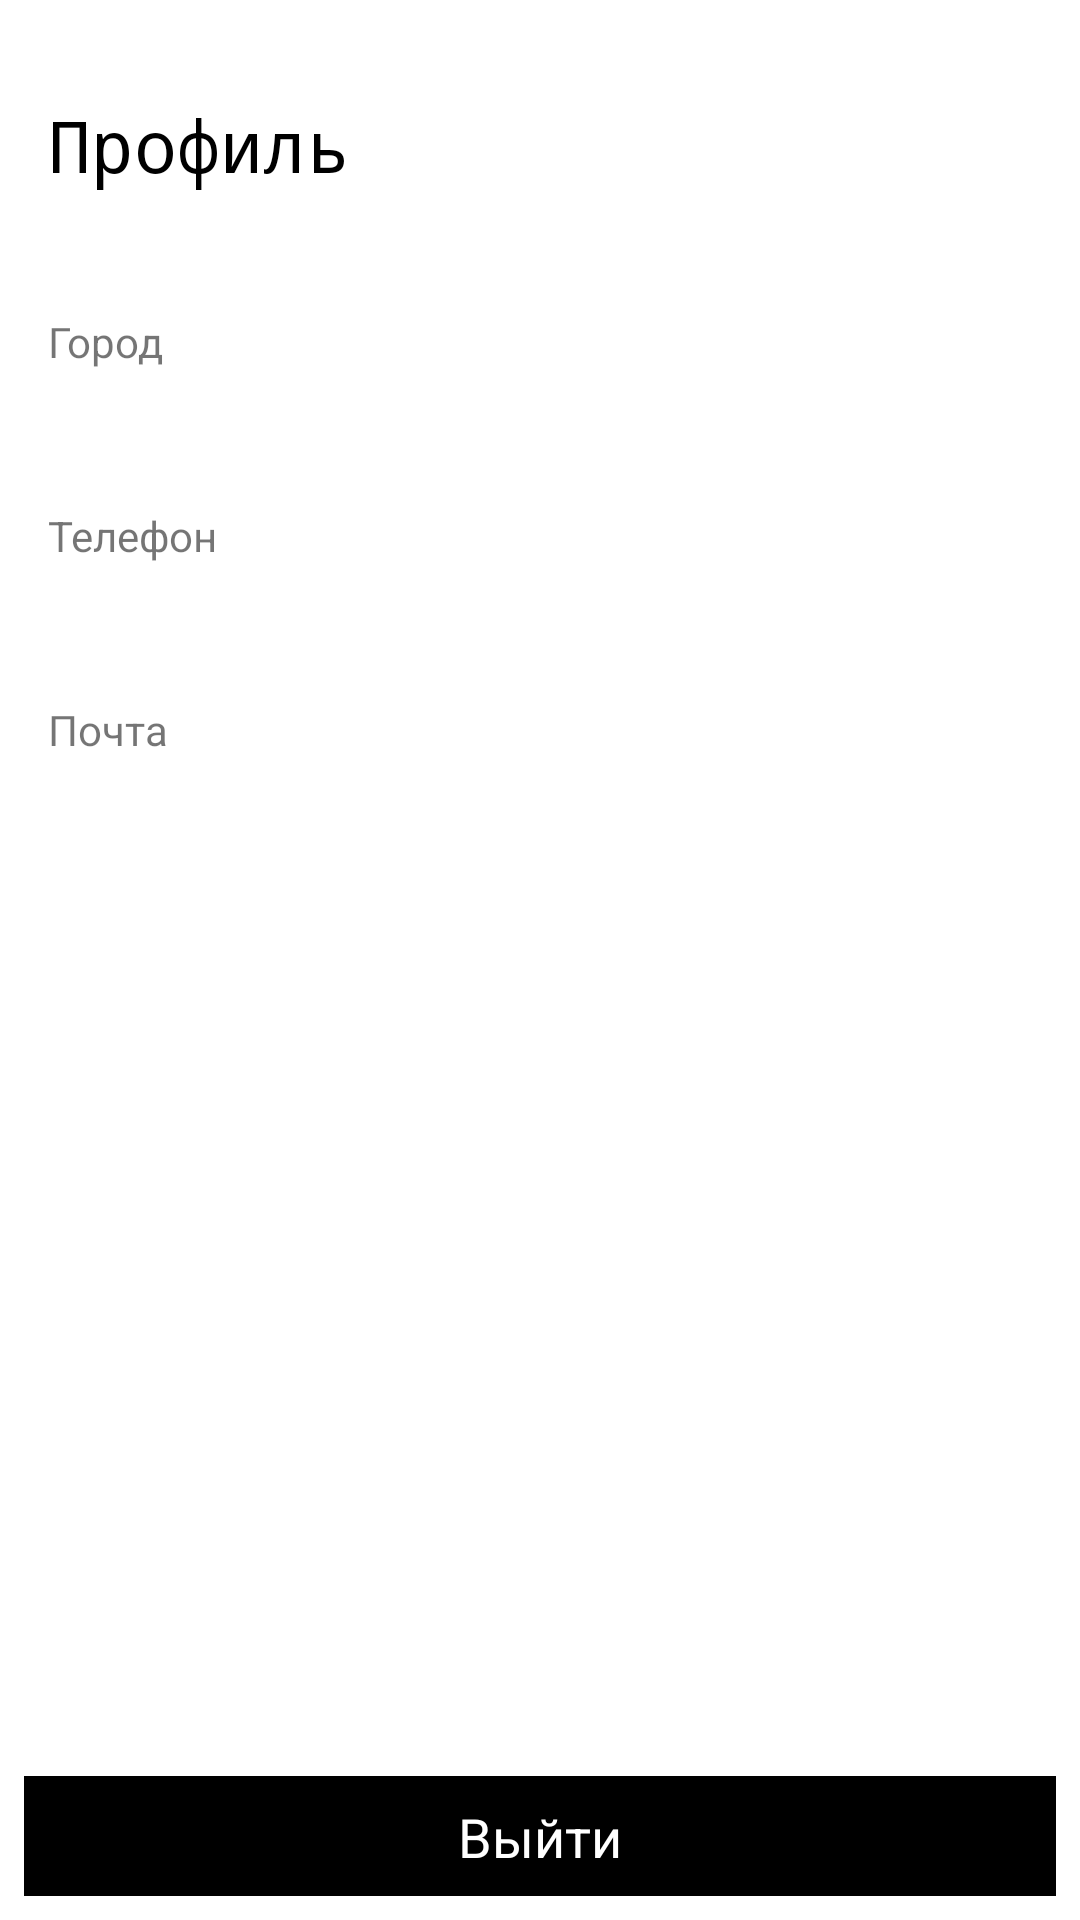

The Android layout XML behind this screen, and the referenced resources:
<!-- AndroidManifest.xml: application theme Theme.Gallery -->
<!-- res/layout/fragment_profile.xml -->
<?xml version="1.0" encoding="utf-8"?>
<androidx.constraintlayout.widget.ConstraintLayout xmlns:android="http://schemas.android.com/apk/res/android"
    xmlns:app="http://schemas.android.com/apk/res-auto"
    xmlns:tools="http://schemas.android.com/tools"
    android:layout_width="match_parent"
    android:layout_height="match_parent"
    tools:context=".fragment.ProfileFragment">
    <TextView
        android:id="@+id/textView"
        style="@style/header"
        android:layout_width="wrap_content"
        android:layout_height="wrap_content"
        android:text="@string/profile"
        app:layout_constraintStart_toStartOf="parent"
        app:layout_constraintTop_toTopOf="parent" />

    <ImageView
        android:id="@+id/imageViewAvatar"
        android:layout_width="wrap_content"
        android:layout_height="wrap_content"
        android:layout_marginStart="16dp"
        android:layout_marginTop="8dp"
        app:layout_constraintStart_toStartOf="parent"
        app:layout_constraintTop_toBottomOf="@+id/textView"
        tools:srcCompat="@tools:sample/avatars" />

    <TextView
        android:id="@+id/textViewfFirstName"
        android:layout_width="wrap_content"
        android:layout_height="wrap_content"
        android:layout_marginStart="24dp"
        android:textColor="@color/black"
        android:textSize="20sp"
        android:textStyle="bold"
        app:layout_constraintStart_toEndOf="@+id/imageViewAvatar"
        app:layout_constraintTop_toTopOf="@+id/imageViewAvatar"
        tools:text="Александра" />

    <TextView
        android:id="@+id/textViewLastName"
        android:layout_width="wrap_content"
        android:layout_height="22dp"
        android:layout_marginStart="24dp"
        android:layout_marginTop="8dp"
        android:textColor="@color/black"
        android:textSize="20sp"
        android:textStyle="bold"
        android:includeFontPadding="false"
        app:layout_constraintStart_toEndOf="@+id/imageViewAvatar"
        app:layout_constraintTop_toBottomOf="@+id/textViewfFirstName"
        tools:text="Новикова" />

    <TextView
        android:id="@+id/textViewAbout"
        android:layout_width="wrap_content"
        android:layout_height="wrap_content"
        android:layout_gravity="fill"
        android:layout_marginStart="24dp"
        android:layout_marginTop="16dp"
        android:layout_marginEnd="8dp"
        android:breakStrategy="balanced"
        android:textSize="14sp"
        app:layout_constrainedWidth="true"
        app:layout_constraintEnd_toEndOf="parent"
        app:layout_constraintStart_toEndOf="@+id/imageViewAvatar"
        app:layout_constraintTop_toBottomOf="@+id/textViewLastName"
        tools:text="Светлое будущее живет в вечности" />

    <TextView
        android:id="@+id/textView5"
        android:layout_width="wrap_content"
        android:layout_height="wrap_content"
        android:layout_marginStart="16dp"
        android:layout_marginTop="32dp"
        android:text="@string/city"
        app:layout_constraintStart_toStartOf="parent"
        app:layout_constraintTop_toBottomOf="@+id/imageViewAvatar" />

    <TextView
        android:id="@+id/textView6"
        android:layout_width="wrap_content"
        android:layout_height="wrap_content"
        android:layout_marginTop="16dp"
        android:text="@string/phone"
        app:layout_constraintStart_toStartOf="@+id/textViewCity"
        app:layout_constraintTop_toBottomOf="@+id/textViewCity" />

    <TextView
        android:id="@+id/textView7"
        android:layout_width="wrap_content"
        android:layout_height="wrap_content"
        android:layout_marginTop="16dp"
        android:text="@string/email"
        app:layout_constraintStart_toStartOf="@+id/textViewPhone"
        app:layout_constraintTop_toBottomOf="@+id/textViewPhone" />

    <TextView
        android:id="@+id/textViewCity"
        android:layout_width="wrap_content"
        android:layout_height="wrap_content"
        android:layout_marginTop="8dp"
        tools:text="Санкт-Петербург"
        android:textColor="@color/black"
        android:textSize="16sp"
        app:layout_constraintStart_toStartOf="@+id/textView5"
        app:layout_constraintTop_toBottomOf="@+id/textView5" />

    <TextView
        android:id="@+id/textViewPhone"
        android:layout_width="wrap_content"
        android:layout_height="wrap_content"
        android:layout_marginTop="8dp"
        tools:text="+7 (950) 856 71 03"
        android:textColor="@color/black"
        android:textSize="16sp"
        app:layout_constraintStart_toStartOf="@+id/textView6"
        app:layout_constraintTop_toBottomOf="@+id/textView6" />


    <TextView
        android:id="@+id/textViewEmail"
        android:layout_width="wrap_content"
        android:layout_height="wrap_content"
        android:layout_marginTop="8dp"
        tools:text="alexandara@surfstudio.ru"
        android:textColor="@color/black"
        android:textSize="16sp"
        app:layout_constraintStart_toStartOf="@+id/textView7"
        app:layout_constraintTop_toBottomOf="@+id/textView7" />

    <androidx.constraintlayout.widget.ConstraintLayout
        android:id="@+id/button_exist"
        android:layout_width="match_parent"
        android:layout_height="40dp"
        android:layout_marginStart="8dp"
        android:layout_marginEnd="8dp"
        android:layout_marginBottom="8dp"
        android:background="@color/black"
        app:layout_constraintBottom_toBottomOf="parent"
        app:layout_constraintEnd_toEndOf="parent"
        app:layout_constraintStart_toStartOf="parent">

        <TextView
            android:id="@+id/textViewButtonExist"
            android:layout_width="wrap_content"
            android:layout_height="wrap_content"
            android:text="@string/exist"
            android:textColor="@color/white"
            android:textSize="18sp"
            app:layout_constraintBottom_toBottomOf="parent"
            app:layout_constraintEnd_toEndOf="parent"
            app:layout_constraintStart_toStartOf="parent"
            app:layout_constraintTop_toTopOf="parent" />

        <ProgressBar
            android:id="@+id/progress_bar_exist"
            android:layout_width="wrap_content"
            android:layout_height="35dp"
            android:indeterminateTint="@color/white"
            android:visibility="gone"
            app:layout_constraintBottom_toBottomOf="parent"
            app:layout_constraintEnd_toEndOf="parent"
            app:layout_constraintStart_toStartOf="parent"
            app:layout_constraintTop_toTopOf="parent" />

    </androidx.constraintlayout.widget.ConstraintLayout>

</androidx.constraintlayout.widget.ConstraintLayout>
<!-- resources referenced by this layout -->
<resources>
  <color name="black">#FF000000</color>
  <color name="white">#FFFFFFFF</color>
  <string name="city">Город</string>
  <string name="email">Почта</string>
  <string name="exist">Выйти</string>
  <string name="phone">Телефон</string>
  <string name="profile">Профиль</string>
  <style name="header">
          <item name="android:layout_width">wrap_content</item>
          <item name="android:layout_height">wrap_content</item>
          <item name="android:layout_marginStart">16dp</item>
          <item name="android:layout_marginTop">32dp</item>
          <item name="android:fontFamily">monospace</item>
          <item name="android:textColor">@color/black</item>
          <item name="android:textSize">24sp</item>
      </style>
  <style name="Theme.Gallery" parent="Theme.MaterialComponents.DayNight.NoActionBar">
          
          <item name="colorPrimary">@color/black</item>
          <item name="colorPrimaryVariant">@color/black</item>
          <item name="colorOnPrimary">@color/white</item>
          
          <item name="colorSecondary">@color/teal_200</item>
          <item name="colorSecondaryVariant">@color/teal_700</item>
          <item name="colorOnSecondary">@color/black</item>
          
          <item name="android:statusBarColor" tools:targetApi="l">@color/white</item>
          <item name="android:windowLightStatusBar" tools:targetApi="l">true</item>
          
      </style>
  <color name="teal_200">#FF03DAC5</color>
  <color name="teal_700">#FF018786</color>
</resources>
